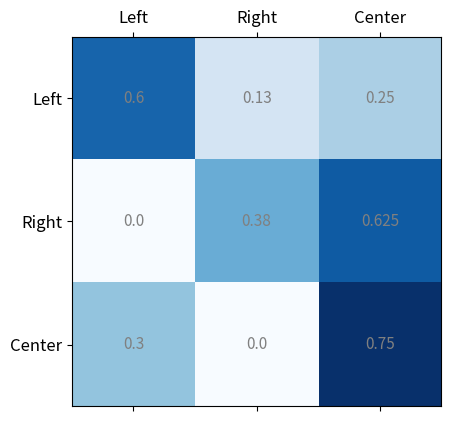

This figure's Python source:

import numpy as np
import matplotlib.pyplot as plt

fig, ax = plt.subplots()
plt.ion()
A = np.array([[0.6, 0.13, 0.25], [0, 0.38, 0.625], [0.3, 0, 0.75]])
for i in range(A.shape[0]):
    for j in range(A.shape[1]):
        c = A[j,i]
        ax.text(i, j, str(c), va='center', ha='center',color='grey', fontsize=11)
ax.matshow(A,cmap=plt.cm.Blues)

x = ['Left','Right','Center']
y = ['Left','Right','Center']
plt.xticks(range(len(x)), x, fontsize=12)
plt.yticks(range(len(y)), y, fontsize=12)

plt.savefig('Matrix.png')